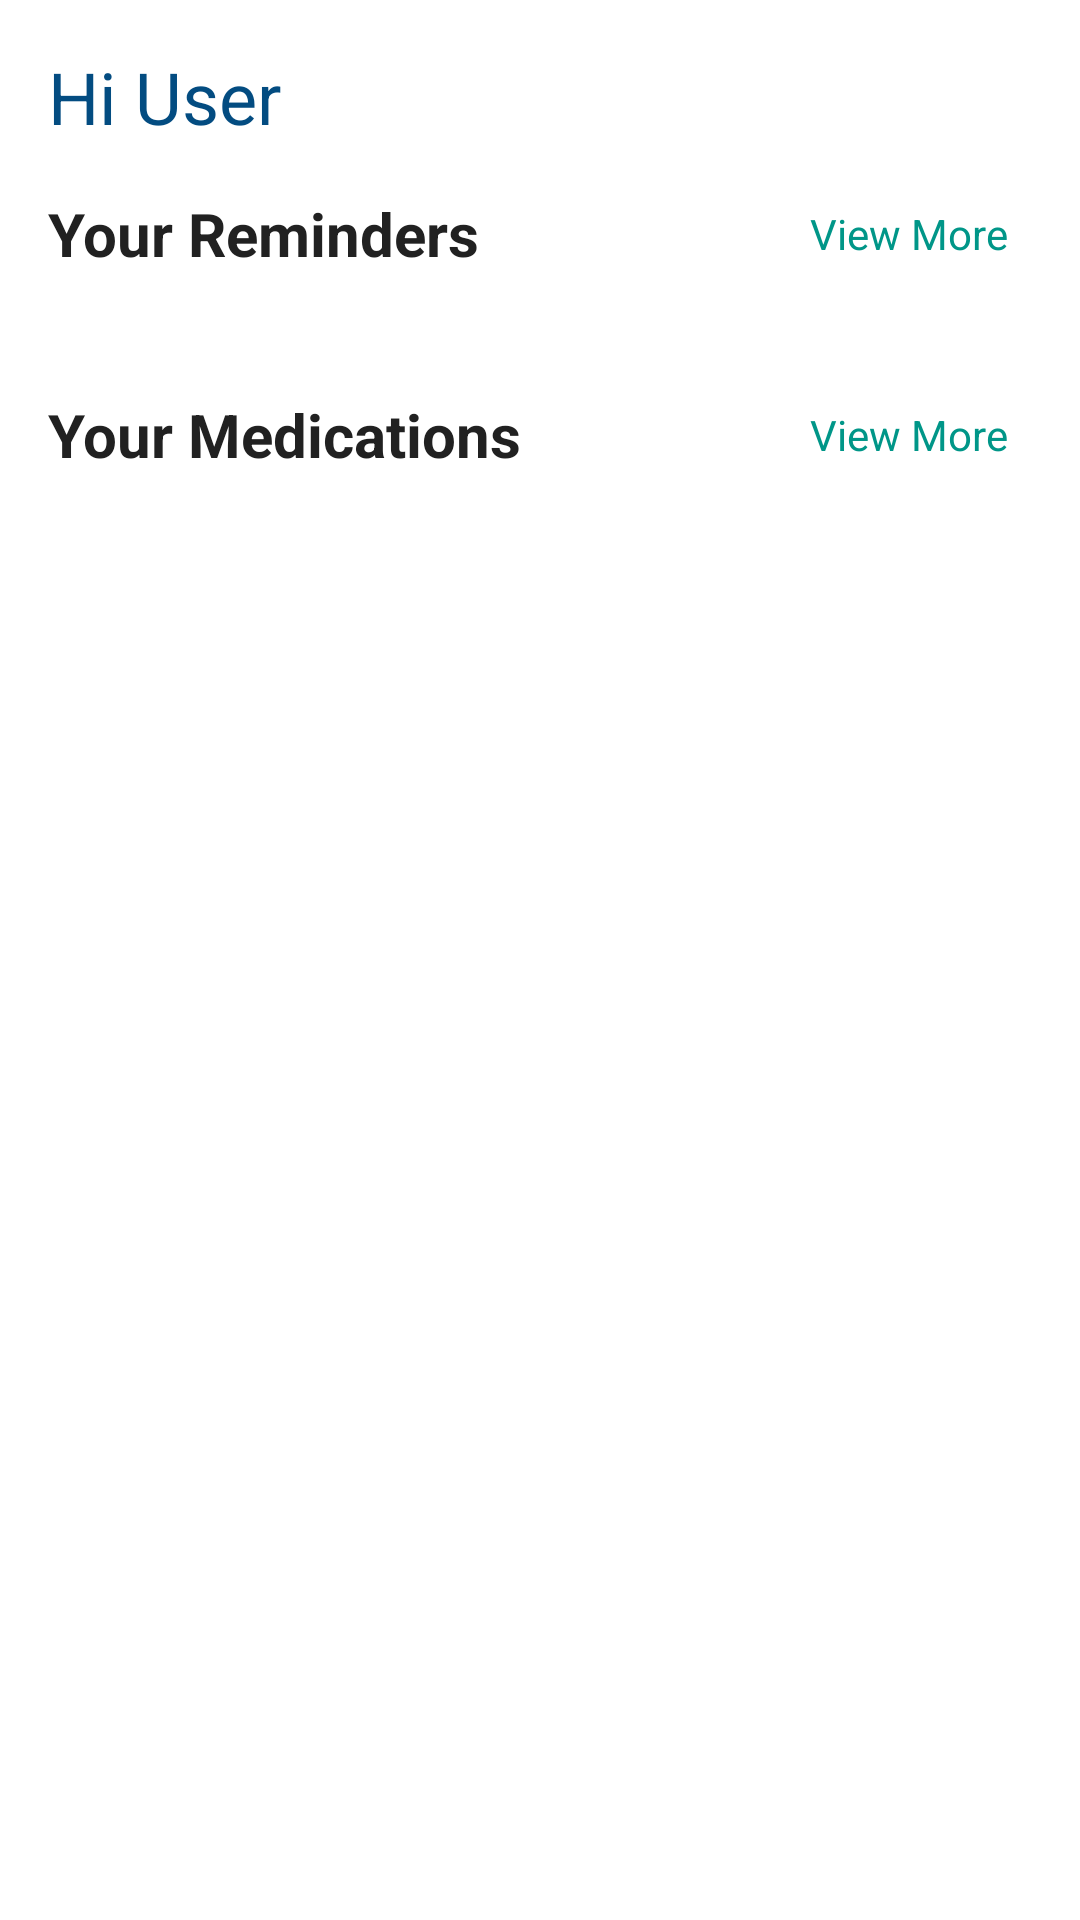

The Android layout XML behind this screen, and the referenced resources:
<!-- AndroidManifest.xml: application theme Theme.MedConnect -->
<!-- res/layout/fragment_home.xml -->
<?xml version="1.0" encoding="utf-8"?>
<androidx.constraintlayout.widget.ConstraintLayout xmlns:android="http://schemas.android.com/apk/res/android"
    xmlns:app="http://schemas.android.com/apk/res-auto"
    xmlns:tools="http://schemas.android.com/tools"
    android:layout_width="match_parent"
    android:layout_height="match_parent"
    android:background="@color/white"
    android:padding="16dp"
    tools:context=".fragments.HomeFragment">

    <TextView
        android:id="@+id/welcomeTextView"
        android:layout_width="wrap_content"
        android:layout_height="wrap_content"
        android:textSize="24sp"
        android:textColor="@color/colorPrimary"
        android:text="@string/hi_user"
        app:layout_constraintStart_toStartOf="parent"
        app:layout_constraintTop_toTopOf="parent" />

    <LinearLayout
        android:id="@+id/reminderSection"
        android:layout_width="match_parent"
        android:layout_height="wrap_content"
        android:orientation="horizontal"
        app:layout_constraintTop_toBottomOf="@id/welcomeTextView"
        app:layout_constraintStart_toStartOf="parent"
        app:layout_constraintEnd_toEndOf="parent"
        android:layout_marginTop="16dp"
        android:gravity="center_vertical">

        <TextView
            android:id="@+id/reminderTitle"
            android:layout_width="0dp"
            android:layout_height="wrap_content"
            android:layout_weight="1"
            android:text="@string/your_reminders"
            android:textSize="20sp"
            android:textColor="@color/textColorPrimary"
            android:textStyle="bold" />

        <TextView
            android:id="@+id/viewMoreReminders"
            android:layout_width="wrap_content"
            android:layout_height="wrap_content"
            android:text="@string/view_more"
            android:textSize="14sp"
            android:textColor="@color/colorAccent"
            android:layout_marginEnd="8dp" />
    </LinearLayout>

    <androidx.recyclerview.widget.RecyclerView
        android:id="@+id/reminderRecyclerView"
        android:layout_width="match_parent"
        android:layout_height="wrap_content"
        app:layout_constraintTop_toBottomOf="@id/reminderSection"
        app:layout_constraintStart_toStartOf="parent"
        app:layout_constraintEnd_toEndOf="parent"
        android:layout_marginTop="8dp"
        android:paddingBottom="16dp"
        android:orientation="horizontal" />

    <LinearLayout
        android:id="@+id/medicationSection"
        android:layout_width="match_parent"
        android:layout_height="wrap_content"
        android:orientation="horizontal"
        app:layout_constraintTop_toBottomOf="@id/reminderRecyclerView"
        app:layout_constraintStart_toStartOf="parent"
        app:layout_constraintEnd_toEndOf="parent"
        android:layout_marginTop="16dp"
        android:gravity="center_vertical">

        <TextView
            android:id="@+id/medicationTitle"
            android:layout_width="0dp"
            android:layout_height="wrap_content"
            android:layout_weight="1"
            android:text="@string/your_medications"
            android:textSize="20sp"
            android:textColor="@color/textColorPrimary"
            android:textStyle="bold" />

        <TextView
            android:id="@+id/viewMoreMedications"
            android:layout_width="wrap_content"
            android:layout_height="wrap_content"
            android:text="@string/view_more"
            android:textSize="14sp"
            android:textColor="@color/colorAccent"
            android:layout_marginEnd="8dp" />
    </LinearLayout>

    <androidx.recyclerview.widget.RecyclerView
        android:id="@+id/medicationRecyclerView"
        android:layout_width="match_parent"
        android:layout_height="wrap_content"
        app:layout_constraintTop_toBottomOf="@id/medicationSection"
        app:layout_constraintStart_toStartOf="parent"
        app:layout_constraintEnd_toEndOf="parent"
        android:layout_marginTop="8dp"
        android:paddingBottom="16dp"
        android:orientation="horizontal" />

</androidx.constraintlayout.widget.ConstraintLayout>
<!-- resources referenced by this layout -->
<resources>
  <color name="colorAccent">#009688</color>
  <color name="colorPrimary">#034c81</color>
  <color name="textColorPrimary">#212121</color>
  <color name="white">#FFFFFFFF</color>
  <string name="hi_user">Hi User</string>
  <string name="view_more">View More</string>
  <string name="your_medications">Your Medications</string>
  <string name="your_reminders">Your Reminders</string>
  <style name="Theme.MedConnect" parent="Base.Theme.MedConnect" />
  <style name="Base.Theme.MedConnect" parent="Theme.MaterialComponents.DayNight.NoActionBar">
          
          
      </style>
</resources>
